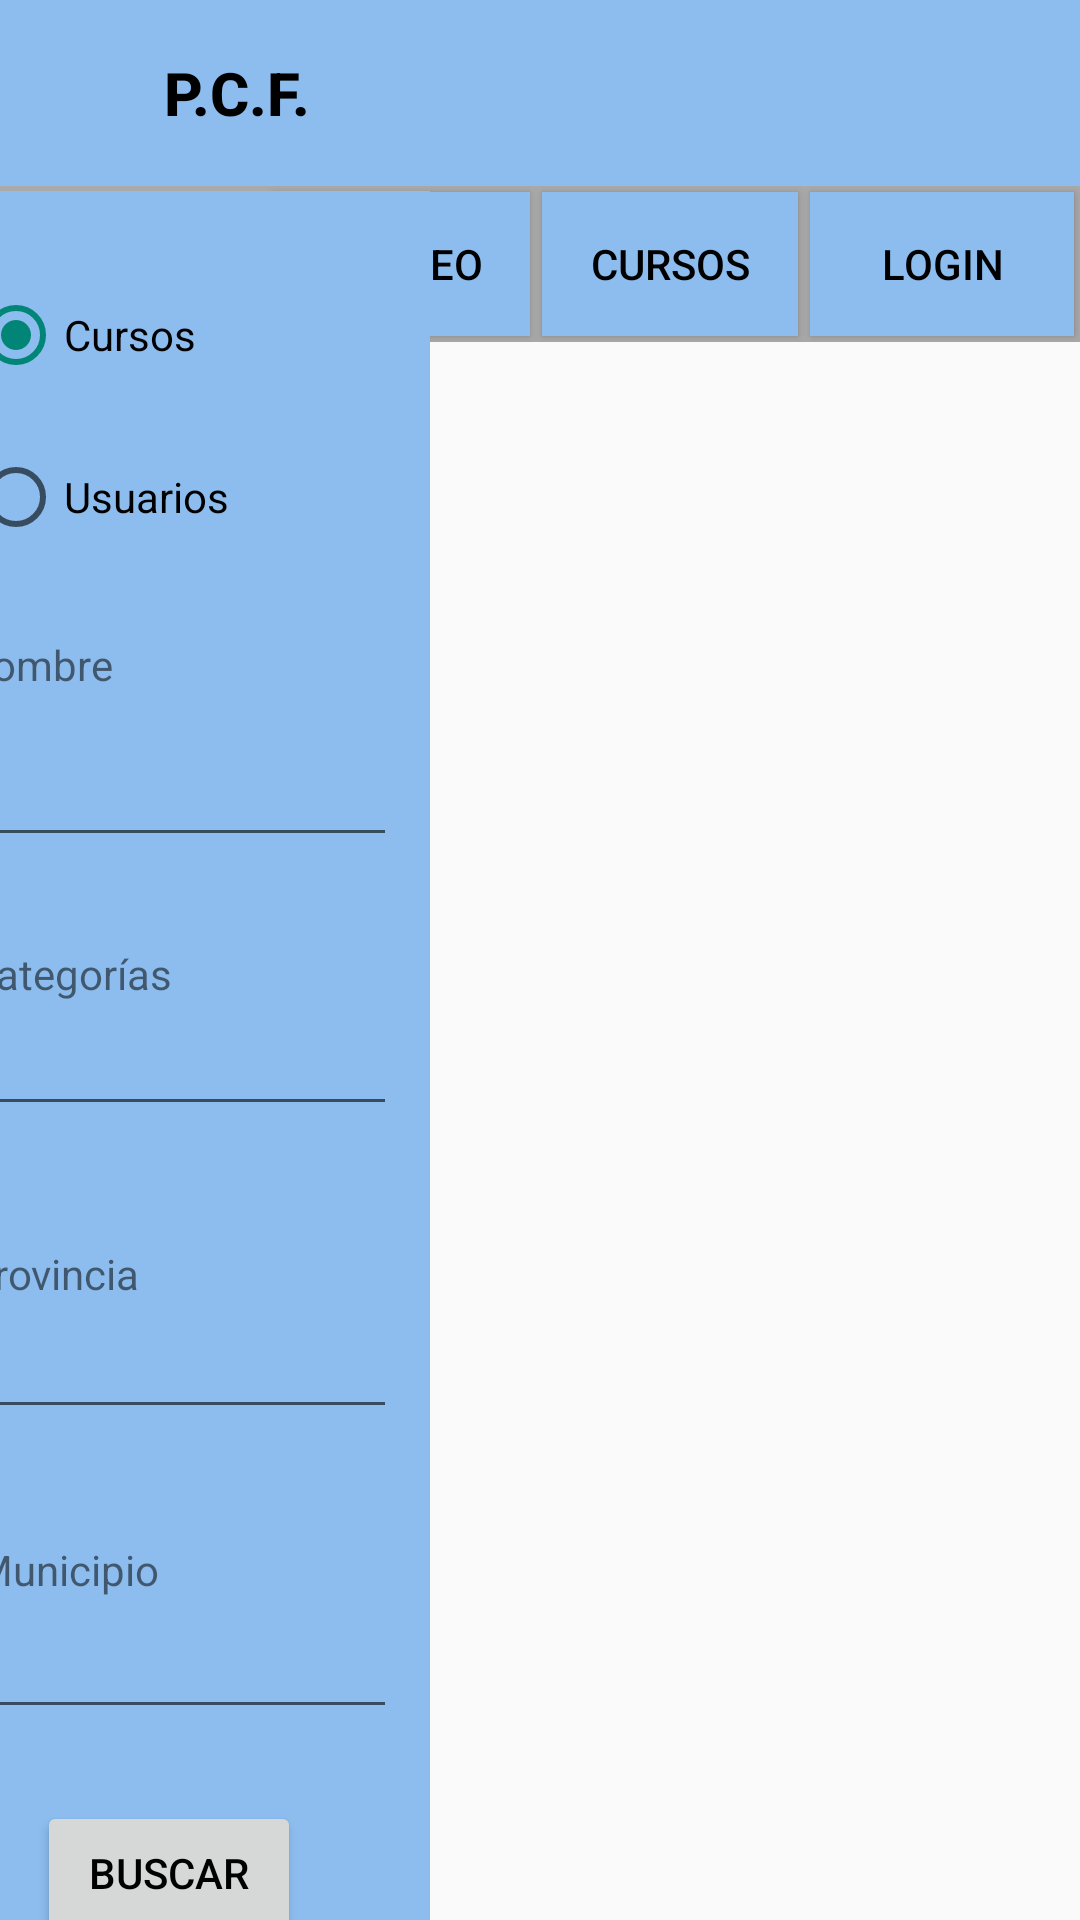

The Android layout XML behind this screen, and the referenced resources:
<!-- AndroidManifest.xml: application theme Theme.MyApplicationTabbedActivity -->
<!-- res/layout/activity_search.xml -->
<?xml version="1.0" encoding="utf-8"?>
<androidx.constraintlayout.widget.ConstraintLayout xmlns:android="http://schemas.android.com/apk/res/android"
    xmlns:app="http://schemas.android.com/apk/res-auto"
    xmlns:tools="http://schemas.android.com/tools"
    android:layout_width="match_parent"
    android:layout_height="match_parent"
    tools:context=".general_activities.MainActivity">

    <com.google.android.material.appbar.AppBarLayout
        android:id="@+id/appBarLayout"
        android:layout_width="match_parent"
        android:layout_height="wrap_content"
        android:theme="@style/Theme.MyApplicationTabbedActivity.AppBarOverlay"
        app:layout_constraintTop_toTopOf="parent">

        <LinearLayout
            android:layout_width="match_parent"
            android:layout_height="match_parent"
            android:orientation="vertical">

            <LinearLayout
                android:layout_width="match_parent"
                android:layout_height="match_parent"
                android:orientation="horizontal">

                <ImageView
                    android:id="@+id/imageView2"
                    android:layout_width="39dp"
                    android:layout_height="62dp"
                    android:layout_marginStart="16dp"
                    app:srcCompat="@drawable/logo" />

                <TextView
                    android:id="@+id/title"
                    android:layout_width="339dp"
                    android:layout_height="match_parent"
                    android:gravity="center_vertical"
                    android:minHeight="?actionBarSize"
                    android:padding="@dimen/appbar_padding"
                    android:text="@string/app_name"
                    android:textAppearance="@style/TextAppearance.Widget.AppCompat.Toolbar.Title"
                    android:textColor="@color/black"
                    android:textStyle="bold" />

            </LinearLayout>

            <LinearLayout
                android:layout_width="match_parent"
                android:layout_height="match_parent"
                android:background="@drawable/border"
                android:backgroundTint="@android:color/darker_gray"
                android:orientation="horizontal">

                <Button
                    android:id="@+id/search_button"
                    android:layout_width="wrap_content"
                    android:layout_height="wrap_content"
                    android:layout_margin="2dp"
                    android:layout_weight="1"
                    android:backgroundTint="#6CAAE8"
                    android:text="Buscar"
                    android:textColor="@color/black"
                    android:textStyle="bold" />

                <Button
                    android:id="@+id/inbox_button"
                    android:layout_width="wrap_content"
                    android:layout_height="wrap_content"
                    android:layout_margin="2dp"
                    android:layout_weight="1"
                    android:background="#8CBDEE"
                    android:text="Correo"
                    android:textColor="@color/black" />

                <Button
                    android:id="@+id/courses_button"
                    android:layout_width="wrap_content"
                    android:layout_height="wrap_content"
                    android:layout_margin="2dp"
                    android:layout_weight="1"
                    android:background="#8CBDEE"
                    android:text="Cursos"
                    android:textColor="@color/black" />

                <Button
                    android:id="@+id/login_perfil_button"
                    android:layout_width="wrap_content"
                    android:layout_height="wrap_content"
                    android:layout_margin="2dp"
                    android:background="#8CBDEE"
                    android:text="Login"
                    android:textColor="@color/black" />

            </LinearLayout>

        </LinearLayout>

        
    </com.google.android.material.appbar.AppBarLayout>

    <LinearLayout
        android:layout_width="420dp"
        android:layout_height="627dp"
        android:orientation="horizontal"
        app:layout_constraintBottom_toBottomOf="parent"
        app:layout_constraintEnd_toEndOf="parent"
        app:layout_constraintStart_toStartOf="parent"
        app:layout_constraintTop_toBottomOf="@+id/appBarLayout">

        <androidx.constraintlayout.widget.ConstraintLayout
            android:layout_width="173dp"
            android:layout_height="match_parent"
            android:background="#8CBDEE">

            <RadioGroup
                android:id="@+id/radioGroup"
                android:layout_width="wrap_content"
                android:layout_height="wrap_content"
                app:layout_constraintBottom_toBottomOf="parent"
                app:layout_constraintEnd_toEndOf="parent"
                app:layout_constraintStart_toStartOf="parent"
                app:layout_constraintTop_toTopOf="parent"
                app:layout_constraintVertical_bias="0.054">

                <RadioButton
                    android:id="@+id/coursesRadioButton"
                    android:layout_width="135dp"
                    android:layout_height="38dp"
                    android:checked="true"
                    android:text="Cursos" />

                <RadioButton
                    android:id="@+id/usersRadioButton"
                    android:layout_width="134dp"
                    android:layout_height="38dp"
                    android:layout_marginTop="16dp"
                    android:text="Usuarios" />

            </RadioGroup>

            <EditText
                android:id="@+id/nameEditText"
                android:layout_width="150dp"
                android:layout_height="50dp"
                android:ems="10"
                android:inputType="textPersonName"
                app:layout_constraintBottom_toBottomOf="parent"
                app:layout_constraintEnd_toEndOf="parent"
                app:layout_constraintHorizontal_bias="0.521"
                app:layout_constraintStart_toStartOf="parent"
                app:layout_constraintTop_toTopOf="parent"
                app:layout_constraintVertical_bias="0.298" />

            <TextView
                android:id="@+id/closeDateTextView"
                android:layout_width="140dp"
                android:layout_height="23dp"
                android:text="Municipio"
                app:layout_constraintBottom_toBottomOf="parent"
                app:layout_constraintEnd_toEndOf="parent"
                app:layout_constraintHorizontal_bias="0.653"
                app:layout_constraintStart_toStartOf="parent"
                app:layout_constraintTop_toTopOf="parent"
                app:layout_constraintVertical_bias="0.745" />

            <EditText
                android:id="@+id/provinceEditText"
                android:layout_width="148dp"
                android:layout_height="40dp"
                android:ems="10"
                android:inputType="textPersonName"
                app:layout_constraintBottom_toBottomOf="parent"
                app:layout_constraintEnd_toEndOf="parent"
                app:layout_constraintHorizontal_bias="0.56"
                app:layout_constraintStart_toStartOf="parent"
                app:layout_constraintTop_toTopOf="parent"
                app:layout_constraintVertical_bias="0.635" />

            <TextView
                android:id="@+id/openDateTextView"
                android:layout_width="138dp"
                android:layout_height="21dp"
                android:text="Provincia"
                app:layout_constraintBottom_toBottomOf="parent"
                app:layout_constraintEnd_toEndOf="parent"
                app:layout_constraintHorizontal_bias="0.538"
                app:layout_constraintStart_toStartOf="parent"
                app:layout_constraintTop_toTopOf="parent"
                app:layout_constraintVertical_bias="0.58" />

            <EditText
                android:id="@+id/tagsEditText"
                android:layout_width="148dp"
                android:layout_height="40dp"
                android:ems="10"
                android:inputType="textPersonName"
                app:layout_constraintBottom_toBottomOf="parent"
                app:layout_constraintEnd_toEndOf="parent"
                app:layout_constraintHorizontal_bias="0.56"
                app:layout_constraintStart_toStartOf="parent"
                app:layout_constraintTop_toTopOf="parent"
                app:layout_constraintVertical_bias="0.463" />

            <TextView
                android:id="@+id/tagsTextView"
                android:layout_width="137dp"
                android:layout_height="21dp"
                android:text="Categorías"
                app:layout_constraintBottom_toBottomOf="parent"
                app:layout_constraintEnd_toEndOf="parent"
                app:layout_constraintHorizontal_bias="0.538"
                app:layout_constraintStart_toStartOf="parent"
                app:layout_constraintTop_toTopOf="parent"
                app:layout_constraintVertical_bias="0.415" />

            <TextView
                android:id="@+id/titleCourseTextView"
                android:layout_width="136dp"
                android:layout_height="21dp"
                android:text="Nombre"
                app:layout_constraintBottom_toBottomOf="parent"
                app:layout_constraintEnd_toEndOf="parent"
                app:layout_constraintHorizontal_bias="0.461"
                app:layout_constraintStart_toStartOf="parent"
                app:layout_constraintTop_toTopOf="parent"
                app:layout_constraintVertical_bias="0.245" />

            <EditText
                android:id="@+id/townshipEditText"
                android:layout_width="148dp"
                android:layout_height="40dp"
                android:ems="10"
                android:inputType="textPersonName"
                app:layout_constraintBottom_toBottomOf="parent"
                app:layout_constraintEnd_toEndOf="parent"
                app:layout_constraintHorizontal_bias="0.56"
                app:layout_constraintStart_toStartOf="parent"
                app:layout_constraintTop_toTopOf="parent"
                app:layout_constraintVertical_bias="0.805" />

            <Button
                android:id="@+id/selectButton"
                android:layout_width="wrap_content"
                android:layout_height="wrap_content"
                android:text="Buscar"
                android:textColor="@android:color/black"
                app:layout_constraintBottom_toBottomOf="parent"
                app:layout_constraintEnd_toEndOf="parent"
                app:layout_constraintHorizontal_bias="0.493"
                app:layout_constraintStart_toStartOf="parent"
                app:layout_constraintTop_toTopOf="parent"
                app:layout_constraintVertical_bias="0.927" />

        </androidx.constraintlayout.widget.ConstraintLayout>

        <androidx.recyclerview.widget.RecyclerView
            android:id="@+id/recycler"
            android:layout_width="match_parent"
            android:layout_height="match_parent"
            android:padding="10dp"
            tools:listitem="@layout/search_item"/>

    </LinearLayout>

</androidx.constraintlayout.widget.ConstraintLayout>
<!-- res/layout/search_item.xml (included above) -->
<?xml version="1.0" encoding="utf-8"?>
<LinearLayout
    xmlns:android="http://schemas.android.com/apk/res/android"
    android:layout_width="wrap_content"
    android:layout_height="wrap_content"
    android:layout_marginTop="4dp"
    android:layout_marginBottom="4dp"
    android:layout_marginLeft="4dp"
    android:layout_marginRight="8dp"
    android:orientation="horizontal">

    <LinearLayout
        android:layout_width="match_parent"
        android:layout_height="wrap_content"
        android:background="@drawable/border"
        android:orientation="vertical"
        android:padding="2dp">

        <TextView
            android:id="@+id/titleCourseTextView"
            android:layout_width="200dp"
            android:layout_height="wrap_content"
            android:background="#f8f8ff"
            android:ellipsize="end"
            android:maxLines="1"
            android:paddingLeft="8dp"
            android:paddingTop="4dp"
            android:paddingBottom="4dp"
            android:text="Nombre Curso"
            android:textSize="16sp"
            android:textStyle="bold"
            android:textAlignment="center"/>

        <LinearLayout
            android:layout_width="200dp"
            android:layout_height="match_parent"
            android:orientation="horizontal">

            <TextView
                android:id="@+id/provinceDateTextView"
                android:layout_width="146dp"
                android:layout_height="wrap_content"
                android:layout_weight="1"
                android:background="#f4f4f4"
                android:ellipsize="end"
                android:maxLines="1"
                android:paddingLeft="8dp"
                android:paddingTop="4dp"
                android:paddingBottom="4dp"
                android:text="00/00/00"
                android:textSize="16sp"
                android:textStyle="italic"
                android:textAlignment="center"/>

            <TextView
                android:id="@+id/townshipDateTextView"
                android:layout_width="143dp"
                android:layout_height="wrap_content"
                android:layout_weight="0.7"
                android:background="#f4f4f4"
                android:ellipsize="end"
                android:maxLines="1"
                android:paddingLeft="8dp"
                android:paddingTop="4dp"
                android:paddingBottom="4dp"
                android:text="00/00/00"
                android:textSize="16sp"
                android:textStyle="italic"
                android:textAlignment="center"/>
        </LinearLayout>

    </LinearLayout>

</LinearLayout>
<!-- resources referenced by this layout -->
<resources>
  <color name="black">#FF000000</color>
  <!-- drawable border (drawable) -->
  <?xml version="1.0" encoding="utf-8"?>
  <shape
      xmlns:android="http://schemas.android.com/apk/res/android"
      android:shape="rectangle">
      <stroke
          android:width="2dp"
          android:color="@android:color/darker_gray" />
  </shape>
  <string name="app_name">P.C.F.</string>
  <style name="Theme.MyApplicationTabbedActivity.AppBarOverlay" parent="ThemeOverlay.AppCompat.Dark.ActionBar" />
  <style name="Theme.MyApplicationTabbedActivity" parent="Theme.AppCompat.Light.NoActionBar">
          
          <item name="colorPrimary">@color/purple_500</item>
          <item name="colorPrimaryVariant">@color/purple_700</item>
          <item name="colorOnPrimary">@color/white</item>
          
          <item name="colorSecondary">@color/teal_200</item>
          <item name="colorSecondaryVariant">@color/teal_700</item>
          <item name="colorOnSecondary">@color/black</item>
          
          <item name="android:statusBarColor">?attr/colorPrimaryVariant</item>
          
      </style>
  <color name="purple_500">#8CBDEE</color>
  <color name="purple_700">#FF3700B3</color>
  <color name="white">#FFFFFFFF</color>
  <color name="teal_200">#FF03DAC5</color>
  <color name="teal_700">#FF018786</color>
</resources>
